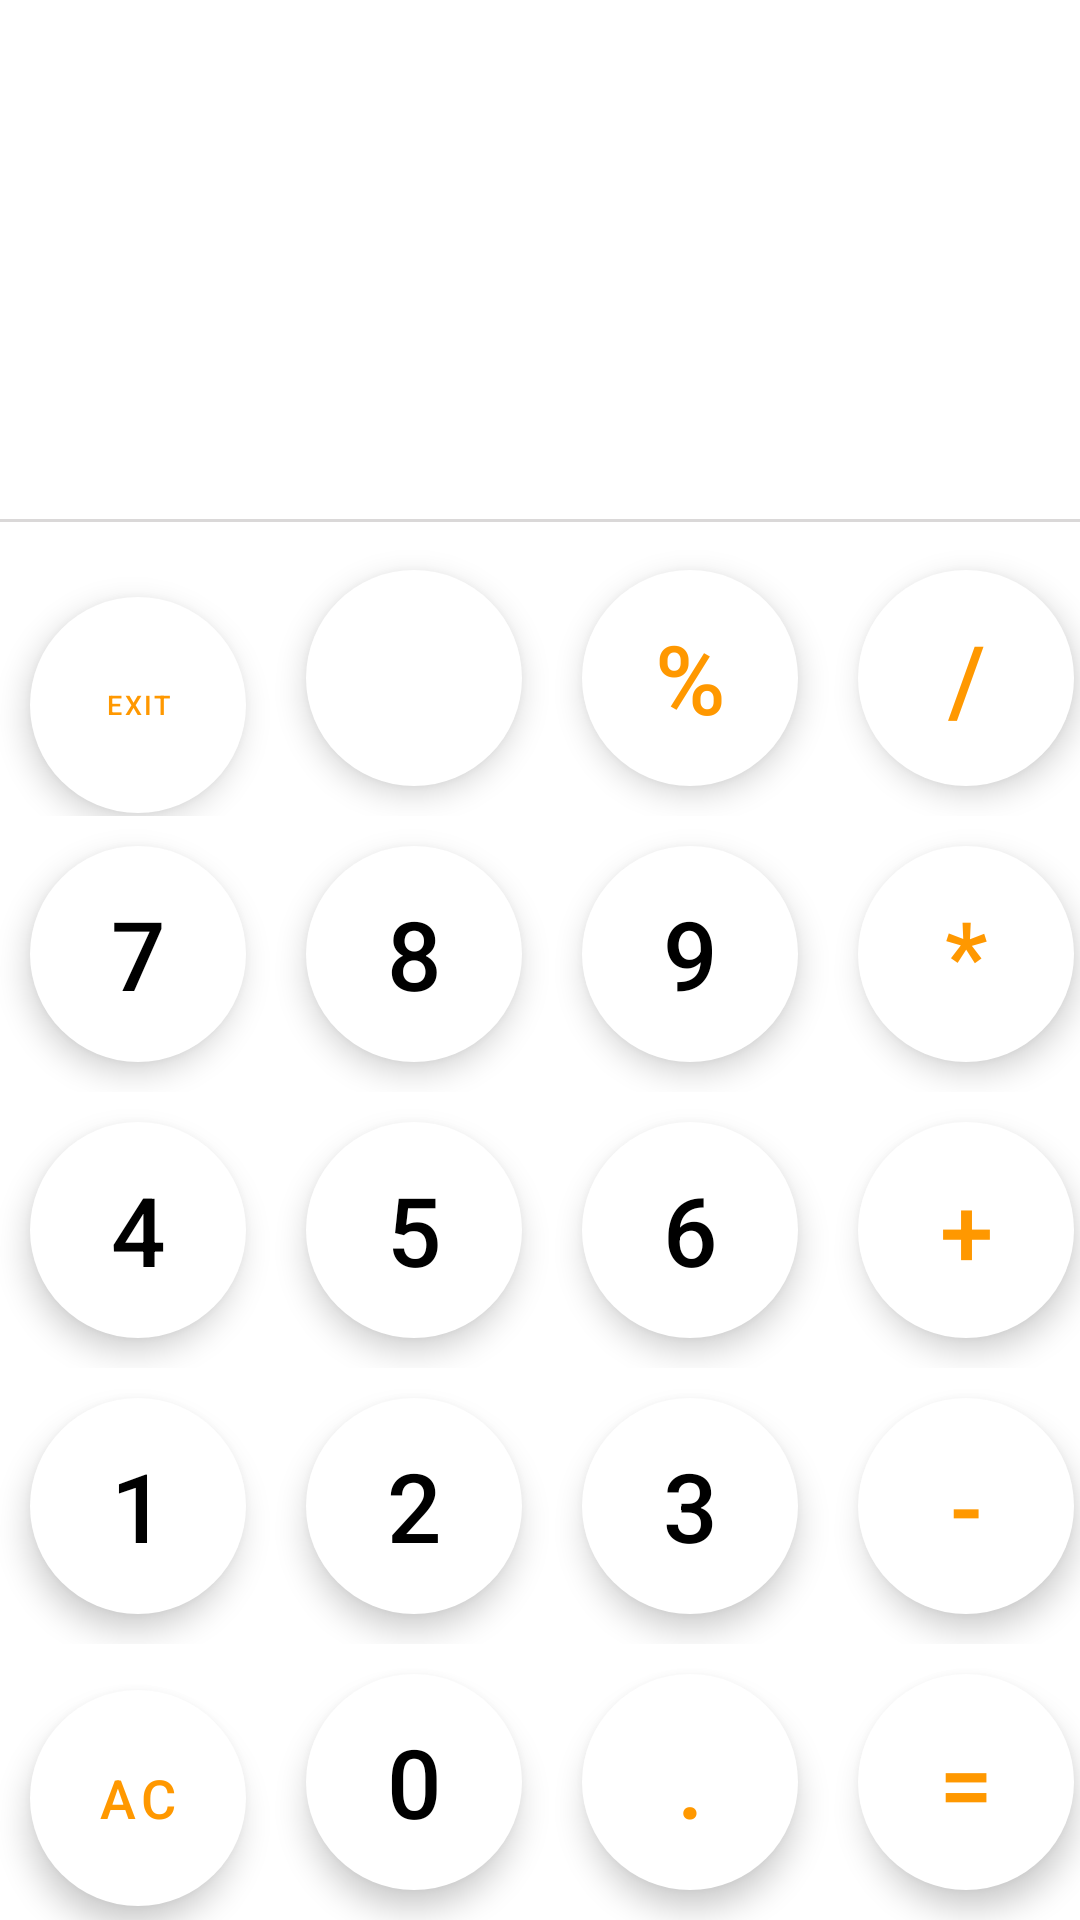

Here is an Android app screen rendered from its layout file. Give the layout XML and the strings, colors and styles it references.
<!-- AndroidManifest.xml: application theme Theme.LearnCalculator -->
<!-- res/layout/activity_main.xml -->
<?xml version="1.0" encoding="utf-8"?>
<androidx.constraintlayout.widget.ConstraintLayout xmlns:android="http://schemas.android.com/apk/res/android"
    xmlns:app="http://schemas.android.com/apk/res-auto"
    xmlns:tools="http://schemas.android.com/tools"
    android:layout_width="match_parent"
    android:layout_height="match_parent"
    tools:context=".MainActivity">

    <TextView
        android:id="@+id/intput_tv"
        android:layout_width="match_parent"
        android:layout_height="wrap_content"
        android:textAlignment="viewEnd"
        android:textSize="30dp"
        android:layout_marginEnd="12dp"
        android:text=""
        android:textColor="@color/black"
        app:layout_constraintBottom_toTopOf="@+id/result_tv"
        app:layout_constraintEnd_toEndOf="parent"
        app:layout_constraintStart_toStartOf="parent" />

    <TextView
        android:id="@+id/result_tv"
        android:layout_width="match_parent"
        android:layout_height="wrap_content"
        android:textAlignment="viewEnd"
        android:textSize="50dp"
        android:layout_marginEnd="12dp"
        android:visibility="gone"
        android:text=""
        android:textColor="#656060"
        app:layout_constraintBottom_toTopOf="@+id/line"
        app:layout_constraintEnd_toEndOf="parent"
        app:layout_constraintStart_toStartOf="parent" />

    <View
        android:id="@+id/line"
        android:layout_width="match_parent"
        android:layout_height="1dp"
        android:background="@color/Linecolor"
        app:layout_constraintBottom_toTopOf="@+id/linearLayout"
        android:layout_marginBottom="6dp" />


    <LinearLayout
        android:id="@+id/linearLayout"
        android:layout_width="match_parent"
        android:layout_height="wrap_content"
        android:orientation="vertical"
        app:layout_constraintBottom_toBottomOf="parent"
        app:layout_constraintEnd_toEndOf="parent"
        app:layout_constraintStart_toStartOf="parent">


        <LinearLayout
            android:layout_width="match_parent"
            android:layout_height="match_parent"
            android:layout_gravity="center"
            android:orientation="horizontal">

            <com.google.android.material.button.MaterialButton

                android:id="@+id/btn_clear"
                style="@style/operatorbutton"
                android:onClick="onClearClick"
                android:text="exit"
                android:textSize="9dp"/>

            <com.google.android.material.button.MaterialButton

                android:id="@+id/btn_back"
                style="@style/digitbutton"
                android:onClick="onBackClick"
                app:icon="@drawable/ic_baseline_backspace_24"
                app:iconTint="@color/btnBackground2" />

            <com.google.android.material.button.MaterialButton

                android:id="@+id/btn_modulo"
                style="@style/operatorbutton"
                android:onClick="onOperatorClick"
                android:text="%" />

            <com.google.android.material.button.MaterialButton

                android:id="@+id/btn_divide"
                style="@style/operatorbutton"
                android:onClick="onOperatorClick"
                android:text="/" />

        </LinearLayout>

        <LinearLayout
            android:layout_width="match_parent"
            android:layout_height="match_parent"
            android:layout_gravity="center"
            android:orientation="horizontal">

            <com.google.android.material.button.MaterialButton

                style="@style/digitbutton"
                android:id="@+id/btn_7"
                android:onClick="onDigitClick"
                android:text="7" />

            <com.google.android.material.button.MaterialButton

                style="@style/digitbutton"
                android:id="@+id/btn_8"
                android:onClick="onDigitClick"
                android:text="8" />

            <com.google.android.material.button.MaterialButton

                style="@style/digitbutton"
                android:id="@+id/btn_9"
                android:onClick="onDigitClick"
                android:text="9" />

            <com.google.android.material.button.MaterialButton

                android:id="@+id/btn_multiply"
                style="@style/operatorbutton"
                android:onClick="onOperatorClick"
                android:text="*" />

        </LinearLayout>

        <LinearLayout
            android:layout_width="match_parent"
            android:layout_height="match_parent"
            android:layout_gravity="center"
            android:orientation="horizontal">

            <com.google.android.material.button.MaterialButton

                style="@style/digitbutton"
                android:id="@+id/btn_4"
                android:onClick="onDigitClick"
                android:text="4" />

            <com.google.android.material.button.MaterialButton

                style="@style/digitbutton"
                android:id="@+id/btn_5"
                android:onClick="onDigitClick"
                android:text="5" />

            <com.google.android.material.button.MaterialButton

                style="@style/digitbutton"
                android:id="@+id/btn_6"
                android:onClick="onDigitClick"
                android:text="6" />

            <com.google.android.material.button.MaterialButton

                android:id="@+id/btn_add"
                style="@style/operatorbutton"
                android:onClick="onOperatorClick"
                android:text="+" />

        </LinearLayout>

        <LinearLayout
            android:layout_width="match_parent"
            android:layout_height="match_parent"
            android:layout_gravity="center"
            android:orientation="horizontal">

            <com.google.android.material.button.MaterialButton

                style="@style/digitbutton"
                android:id="@+id/btn_1"
                android:onClick="onDigitClick"
                android:text="1" />

            <com.google.android.material.button.MaterialButton

                style="@style/digitbutton"
                android:id="@+id/btn_2"
                android:onClick="onDigitClick"
                android:text="2" />

            <com.google.android.material.button.MaterialButton

                style="@style/digitbutton"
                android:id="@+id/btn_3"
                android:onClick="onDigitClick"
                android:text="3" />

            <com.google.android.material.button.MaterialButton

                style="@style/operatorbutton"
                android:id="@+id/btn_subtract"
                android:onClick="onOperatorClick"
                android:text="-" />

        </LinearLayout>

        <LinearLayout
            android:layout_width="match_parent"
            android:layout_height="match_parent"

            android:layout_gravity="center"
            android:orientation="horizontal">

            <com.google.android.material.button.MaterialButton

                android:id="@+id/btn_allclear"
                style="@style/operatorbutton"
                android:onClick="onAllclearClick"
                android:text="AC"
                android:textSize="18dp" />

            <com.google.android.material.button.MaterialButton

                style="@style/digitbutton"
                android:id="@+id/btn_0"
                android:onClick="onDigitClick"
                android:text="0" />

            <com.google.android.material.button.MaterialButton

                android:id="@+id/btn_dot"
                style="@style/operatorbutton"
                android:onClick="onDigitClick"
                android:text="." />

            <com.google.android.material.button.MaterialButton

                android:id="@+id/btn_equal"
                style="@style/operatorbutton"
                android:onClick="onEqualClick"
                android:text="=" />

        </LinearLayout>


    </LinearLayout>
</androidx.constraintlayout.widget.ConstraintLayout>
<!-- resources referenced by this layout -->
<resources>
  <color name="Linecolor">#DAD8D8</color>
  <color name="black">#FF000000</color>
  <color name="btnBackground2">#FF9800</color>
  <style name="digitbutton" parent="commonbutton">
          <item name="android:textColor">@color/black</item>
      </style>
  <style name="operatorbutton" parent="commonbutton">
          <item name="android:textColor">@color/btnBackground2</item>
      </style>
  <style name="Theme.LearnCalculator" parent="Theme.MaterialComponents.DayNight.DarkActionBar">
          
          <item name="colorPrimary">@color/purple_500</item>
          <item name="colorPrimaryVariant">@color/purple_700</item>
          <item name="colorOnPrimary">@color/white</item>
          
          <item name="colorSecondary">@color/teal_200</item>
          <item name="colorSecondaryVariant">@color/teal_700</item>
          <item name="colorOnSecondary">@color/black</item>
          
          <item name="android:statusBarColor">?attr/colorPrimaryVariant</item>
          
      </style>
  <style name="commonbutton" parent="Widget.MaterialComponents.ExtendedFloatingActionButton">
          <item name="android:layout_width">72dp</item>
          <item name="android:layout_height">72dp</item>
          <item name="cornerRadius">36dp</item>
          <item name="backgroundTint">@color/white</item>
          <item name="android:textSize">32dp</item>
          <item name="android:layout_margin">10dp</item>
      </style>
  <color name="purple_500">#FF6200EE</color>
  <color name="purple_700">#FF3700B3</color>
  <color name="white">#FFFFFFFF</color>
  <color name="teal_200">#FF03DAC5</color>
  <color name="teal_700">#FF018786</color>
</resources>
